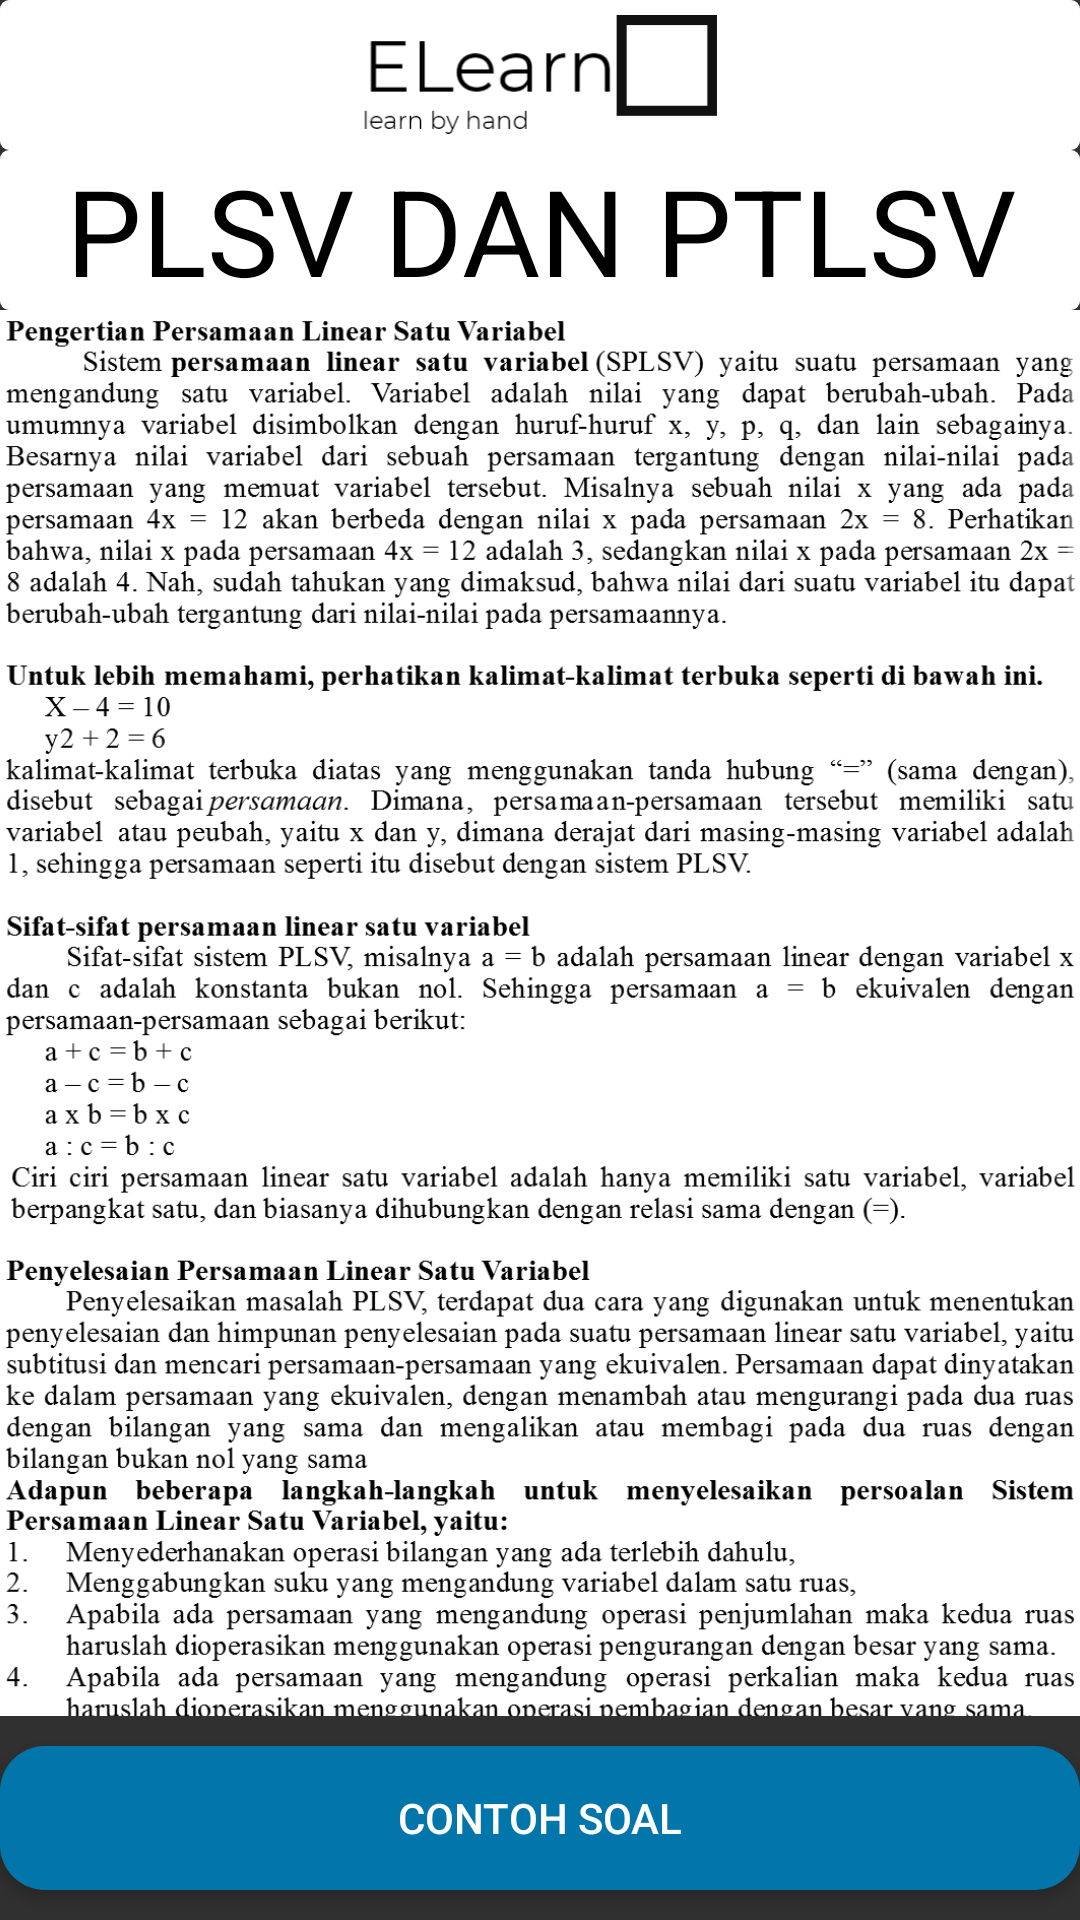

Write the Android layout XML for this screen, with the resource values it uses.
<!-- AndroidManifest.xml: application theme Theme.Design.NoActionBar -->
<!-- res/layout/activity_materi_persamaan_pertidaksamaan.xml -->
<?xml version="1.0" encoding="utf-8"?>
<LinearLayout xmlns:android="http://schemas.android.com/apk/res/android"
    xmlns:tools="http://schemas.android.com/tools"
    android:layout_width="match_parent"
    android:layout_height="match_parent"
    android:background="@drawable/main_background"
    android:gravity="center_horizontal"
    android:orientation="vertical"
    tools:context=".daftarmateri.MateriPersamaanPertidaksamaan">

    <LinearLayout
        android:layout_width="match_parent"
        android:layout_height="wrap_content"
        android:background="@drawable/tittle_background"
        android:gravity="center"
        android:orientation="horizontal"
        tools:ignore="UseCompoundDrawables">

        <ImageView
            android:layout_width="wrap_content"
            android:layout_height="40dp"
            android:layout_marginLeft="5dp"
            android:layout_marginTop="5dp"
            android:layout_marginRight="5dp"
            android:layout_marginBottom="5dp"
            android:contentDescription="@string/todo"
            android:onClick="GoToMenuUtama"
            android:src="@drawable/elearn" />

    </LinearLayout>

    <TextView
        android:layout_width="match_parent"
        android:layout_height="wrap_content"
        android:background="@drawable/tittle_background"
        android:gravity="center_horizontal"
        android:text="@string/persamaan"
        android:textAlignment="center"
        android:textAllCaps="true"
        android:textColor="@color/black"
        android:textSize="40sp" />


    <ScrollView
        android:layout_width="match_parent"
        android:layout_height="0dp"
        android:layout_weight="1">

        <LinearLayout
            android:layout_width="match_parent"
            android:layout_height="wrap_content"
            android:orientation="vertical">

            <ImageView
                android:layout_width="match_parent"
                android:layout_height="wrap_content"
                android:adjustViewBounds="true"
                android:src="@drawable/persamaan1" />

            <ImageView
                android:layout_width="match_parent"
                android:layout_height="wrap_content"
                android:adjustViewBounds="true"
                android:src="@drawable/persamaan2" />

        </LinearLayout>
    </ScrollView>

    <Button
        android:id="@+id/btnContohSoal"
        android:layout_width="match_parent"
        android:layout_height="wrap_content"
        android:layout_marginTop="10dp"
        android:layout_marginBottom="10dp"
        android:background="@drawable/button_round"
        android:gravity="center"
        android:onClick="VContohPersamaan"
        android:text="@string/contoh_soal" />

</LinearLayout>
<!-- resources referenced by this layout -->
<resources>
  <!-- drawable button_round (drawable) -->
  <?xml version="1.0" encoding="utf-8"?>
  <shape xmlns:android="http://schemas.android.com/apk/res/android">
      <corners android:radius="15dp" />
      <solid android:color="#0276AA" />
  </shape>
  <!-- drawable elearn: png bitmap (drawable, 5980 bytes) -->
  <!-- drawable persamaan1: png bitmap (drawable, 231523 bytes) -->
  <!-- drawable persamaan2: png bitmap (drawable, 220819 bytes) -->
  <!-- drawable tittle_background (drawable) -->
  <?xml version="1.0" encoding="utf-8"?>
  <shape xmlns:android="http://schemas.android.com/apk/res/android">
      <corners
          android:radius="3dp"/>
      <solid
          android:color="#FFFFFF"/>
  </shape>
  <string name="contoh_soal">Contoh Soal</string>
  <string name="persamaan">PLSV dan PtLSV</string>
  <string name="todo">TODO</string>
  <!-- not gathered from this repository: default colours our renderer supplied (Android Studio template values) -->
  <color name="black">#FF000000</color>
</resources>
